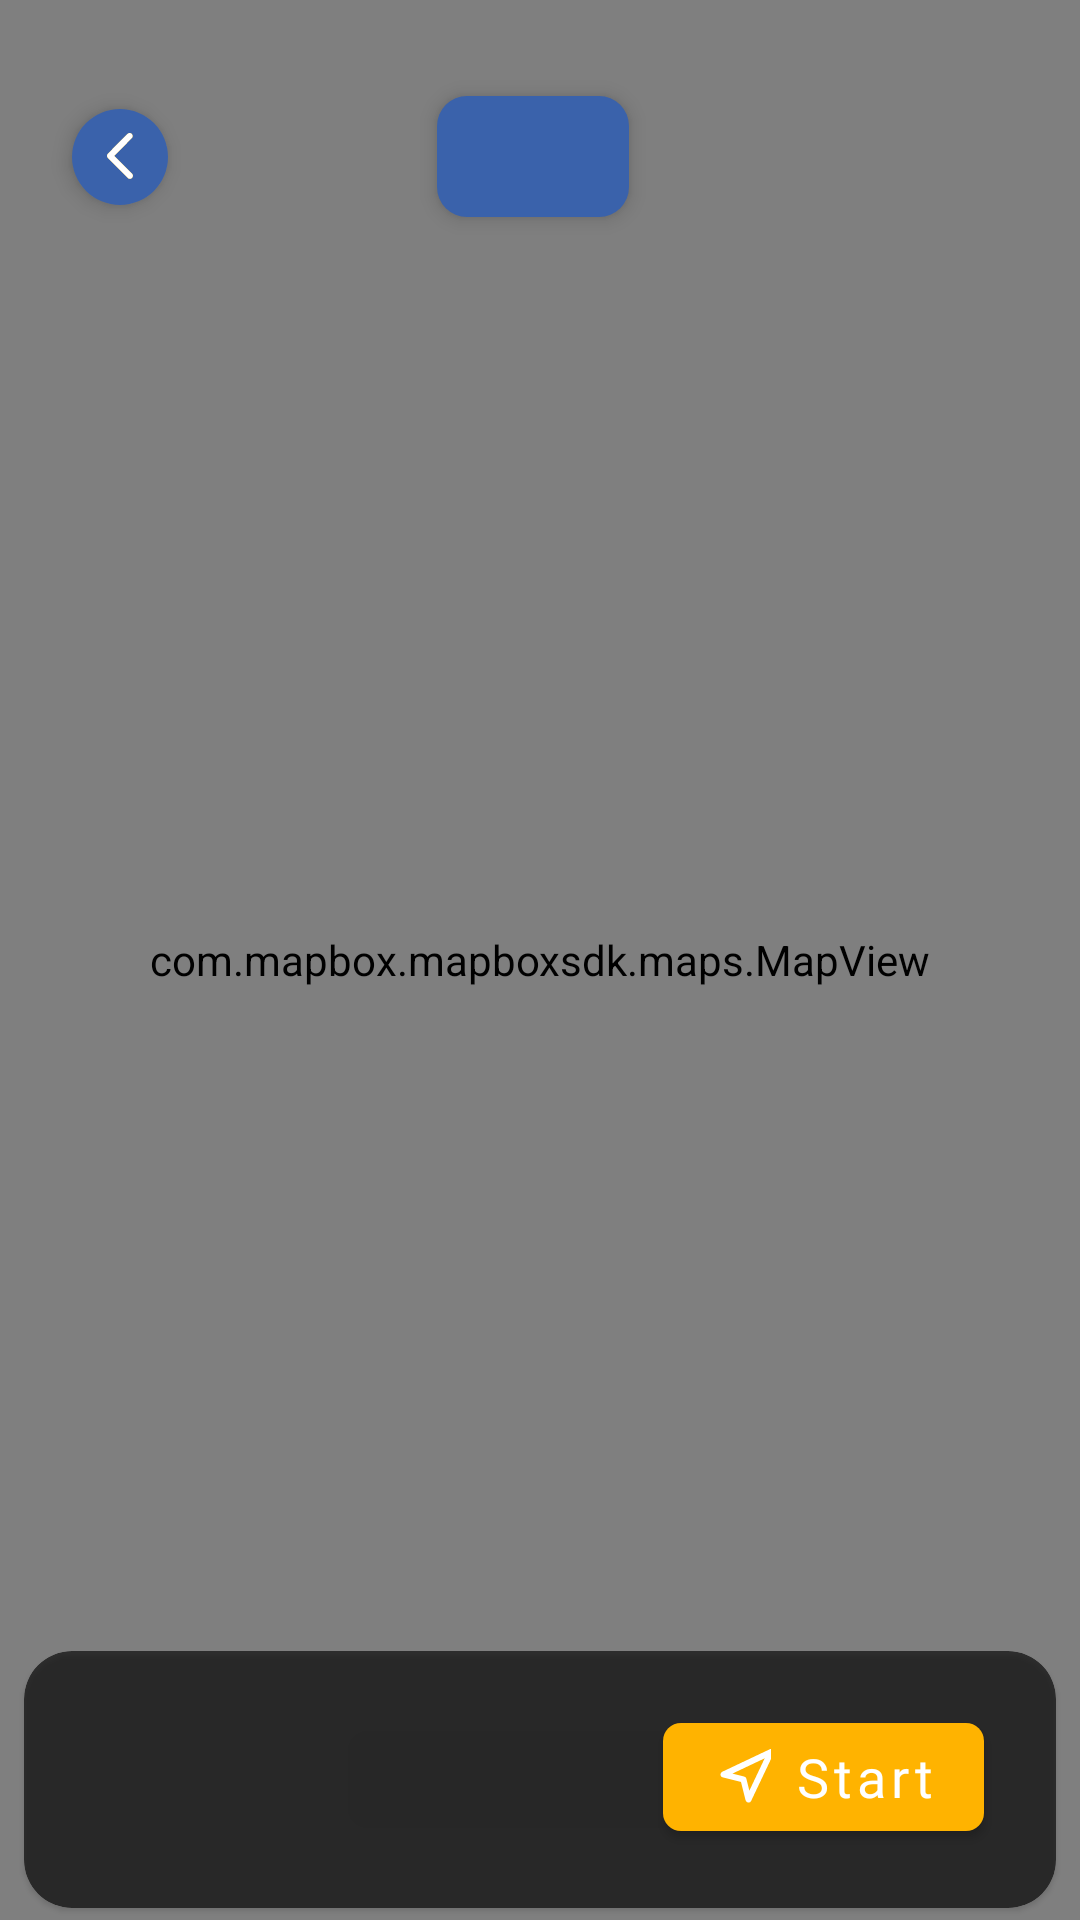

The Android layout XML behind this screen, and the referenced resources:
<!-- AndroidManifest.xml: activity theme clearScreen.blueDim -->
<!-- res/layout/activity_location.xml -->
<?xml version="1.0" encoding="utf-8"?>
<androidx.constraintlayout.widget.ConstraintLayout xmlns:android="http://schemas.android.com/apk/res/android"
    xmlns:app="http://schemas.android.com/apk/res-auto"
    xmlns:tools="http://schemas.android.com/tools"
    android:layout_width="match_parent"
    android:layout_height="match_parent"
    tools:context=".ui.location.LocationActivity">

    <com.google.android.material.imageview.ShapeableImageView
        android:id="@+id/btnBack"
        android:layout_width="32dp"
        android:layout_height="32dp"
        android:layout_marginStart="24dp"
        android:background="@color/blue_lochmara"
        android:elevation="4dp"
        app:contentPadding="8dp"
        app:layout_constraintBottom_toBottomOf="@+id/tvTitleHeader"
        app:layout_constraintStart_toStartOf="parent"
        app:layout_constraintTop_toTopOf="@+id/tvTitleHeader"
        app:shapeAppearanceOverlay="@style/CircleImageView"
        app:srcCompat="@drawable/ic_back" />


    <com.google.android.material.textview.MaterialTextView
        android:id="@+id/tvTitleHeader"
        android:layout_width="wrap_content"
        android:layout_height="wrap_content"
        android:layout_gravity="center"
        android:layout_marginTop="32dp"
        android:background="@drawable/bg_text_header"
        android:elevation="4dp"
        android:gravity="center"
        android:paddingHorizontal="32dp"
        android:textColor="@color/white"
        android:textSize="24sp"
        android:textStyle="bold"
        app:layout_constraintEnd_toEndOf="parent"
        app:layout_constraintHorizontal_bias="0.373"
        app:layout_constraintStart_toEndOf="@+id/btnBack"
        app:layout_constraintTop_toTopOf="parent"
        tools:text="Header" />

    <com.mapbox.mapboxsdk.maps.MapView
        android:id="@+id/mapView"
        android:layout_width="match_parent"
        android:layout_height="match_parent"
        app:layout_constraintBottom_toBottomOf="parent"
        app:layout_constraintEnd_toEndOf="parent"
        app:layout_constraintStart_toStartOf="parent"
        app:layout_constraintTop_toTopOf="parent"
        app:mapbox_cameraZoom="6.0" />

    <com.google.android.material.textview.MaterialTextView
        android:id="@+id/tvDeviceName"
        android:layout_width="wrap_content"
        android:layout_height="wrap_content"
        android:layout_marginStart="32dp"
        android:elevation="@dimen/mapbox_internalMinSpan23"
        android:textColor="@color/white"
        android:textSize="20sp"
        android:fontFamily="@font/inter_regular"
        app:layout_constraintBottom_toBottomOf="@+id/btnStartNavigation"
        app:layout_constraintStart_toStartOf="parent"
        app:layout_constraintTop_toTopOf="parent"
        app:layout_constraintVertical_bias="0.9850"
        tools:text="FDTYK.AA01" />

    <com.google.android.material.button.MaterialButton
        android:id="@+id/btnStartNavigation"
        android:layout_width="wrap_content"
        android:layout_height="wrap_content"
        android:layout_marginEnd="32dp"
        android:drawableLeft="@drawable/ic_navigate_location"
        android:paddingVertical="4dp"
        android:text="@string/start"
        android:textAllCaps="false"
        android:textSize="18sp"
        android:fontFamily="@font/inter_bold"
        app:backgroundTint="@color/yellow_selective"
        app:cornerRadius="6dp"
        app:layout_constraintBottom_toBottomOf="parent"
        app:layout_constraintEnd_toEndOf="parent"
        app:layout_constraintTop_toTopOf="parent"
        app:layout_constraintVertical_bias="0.96" />

    <com.google.android.material.card.MaterialCardView
        android:layout_width="0dp"
        android:layout_height="0dp"
        app:cardBackgroundColor="@color/black"
        android:alpha="0.64"
        android:layout_marginHorizontal="8dp"
        android:layout_marginBottom="4dp"
        app:cardCornerRadius="16dp"
        app:layout_constraintBottom_toBottomOf="@+id/mapView"
        app:layout_constraintEnd_toEndOf="@+id/mapView"
        app:layout_constraintStart_toStartOf="@+id/mapView"
        app:layout_constraintTop_toTopOf="@+id/guideline17">

    </com.google.android.material.card.MaterialCardView>

    <androidx.constraintlayout.widget.Guideline
        android:id="@+id/guideline13"
        android:layout_width="wrap_content"
        android:layout_height="wrap_content"
        android:orientation="vertical"
        app:layout_constraintGuide_percent="0.33" />

    <androidx.constraintlayout.widget.Guideline
        android:id="@+id/guideline15"
        android:layout_width="wrap_content"
        android:layout_height="wrap_content"
        android:orientation="vertical"
        app:layout_constraintGuide_percent="0.67" />

    <androidx.constraintlayout.widget.Guideline
        android:id="@+id/guideline17"
        android:layout_width="wrap_content"
        android:layout_height="wrap_content"
        android:orientation="horizontal"
        app:layout_constraintGuide_percent="0.86" />


</androidx.constraintlayout.widget.ConstraintLayout>
<!-- resources referenced by this layout -->
<resources>
  <color name="black">#FF000000</color>
  <color name="blue_lochmara">#3A62AB</color>
  <color name="white">#FFFFFFFF</color>
  <color name="yellow_selective">#FFB300</color>
  <!-- drawable bg_text_header (drawable) -->
  <?xml version="1.0" encoding="utf-8"?>
  <shape xmlns:android="http://schemas.android.com/apk/res/android">
      <solid android:color="@color/blue_lochmara"/>
      <corners android:radius="10dp"/>
      <padding android:left="32dp"
          android:bottom="4dp"
          android:right="32dp"
          android:top="4dp"/>
  </shape>
  <!-- drawable ic_back (drawable) -->
  <vector xmlns:android="http://schemas.android.com/apk/res/android"
      android:width="10dp"
      android:height="18dp"
      android:viewportWidth="10"
      android:viewportHeight="18">
    <path
        android:pathData="M8.8108,17.2021C8.5142,17.2021 8.2167,17.0908 7.99,16.8682L0.34,9.3573C0.1225,9.143 0,8.8533 0,8.5506C0,8.2479 0.1225,7.9583 0.34,7.7439L7.8875,0.3344C8.3417,-0.1115 9.0767,-0.1115 9.53,0.3344C9.9842,0.7803 9.9842,1.5028 9.53,1.9471L2.8042,8.5506L9.6325,15.2548C10.0858,15.7007 10.0858,16.4232 9.6325,16.8682C9.4058,17.0908 9.1083,17.2021 8.8108,17.2021Z"
        android:fillColor="#DEA900"
        android:fillType="evenOdd"/>
    <group>
      <clip-path
          android:pathData="M8.8108,17.2021C8.5142,17.2021 8.2167,17.0908 7.99,16.8682L0.34,9.3573C0.1225,9.143 0,8.8533 0,8.5506C0,8.2479 0.1225,7.9583 0.34,7.7439L7.8875,0.3344C8.3417,-0.1115 9.0767,-0.1115 9.53,0.3344C9.9842,0.7803 9.9842,1.5028 9.53,1.9471L2.8042,8.5506L9.6325,15.2548C10.0858,15.7007 10.0858,16.4232 9.6325,16.8682C9.4058,17.0908 9.1083,17.2021 8.8108,17.2021Z"
          android:fillType="evenOdd"/>
      <path
          android:pathData="M0,0h10v18h-10z"
          android:fillColor="@color/white"/>
    </group>
  </vector>
  <!-- drawable ic_navigate_location (drawable) -->
  <vector xmlns:android="http://schemas.android.com/apk/res/android"
      android:width="20dp"
      android:height="20dp"
      android:viewportWidth="20"
      android:viewportHeight="20">
    <group>
      <clip-path
          android:pathData="M0,0h20v20h-20z"/>
      <path
          android:pathData="M4.1667,9.1667L20,1.6667L12.5,17.5001L10.8333,10.8334L4.1667,9.1667Z"
          android:strokeLineJoin="round"
          android:strokeWidth="2"
          android:fillColor="#00000000"
          android:strokeColor="#ffffff"
          android:strokeLineCap="round"/>
    </group>
  </vector>
  <string name="start">Start</string>
  <style name="CircleImageView">
          <item name="cornerSize">50%</item>
      </style>
  <style name="clearScreen.blueDim" parent="Theme.MaterialComponents.Light.NoActionBar">
          <item name="windowActionBar">false</item>
          <item name="windowNoTitle">true</item>
          <item name="android:windowLightStatusBar" tools:targetApi="m">true</item>
          <item name="android:statusBarColor">@color/blue_dim</item>
      </style>
  <color name="blue_dim">#F6F9FF</color>
</resources>
